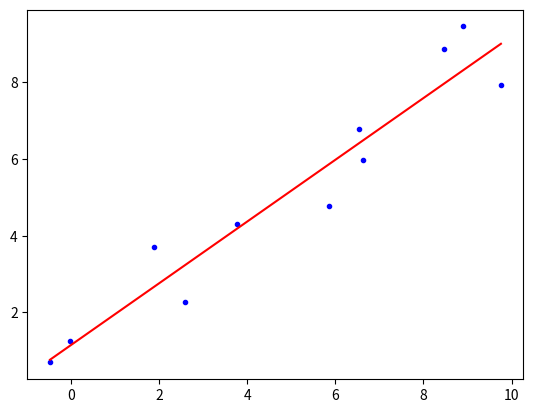

This figure's Python source:
import numpy as np
import matplotlib.pyplot as plt


def linear_regression(
    x_points: np.ndarray, y_points: np.ndarray
) -> tuple[float, float]:
    x_bar = np.average(x_points)
    y_bar = np.average(y_points)

    b_hat_top = np.sum((x_points - x_bar) * (y_points - y_bar))
    b_hat_bottom = np.sum((x_points - x_bar) ** 2)

    b_hat = b_hat_top / b_hat_bottom

    a_hat = y_bar - b_hat * x_bar

    return float(a_hat), float(b_hat)


def main():
    x = [0, 1, 2, 3, 4, 5, 6, 7, 8, 9, 10] + 1 * np.random.randn(11)
    y = [0, 1, 2, 3, 4, 5, 6, 7, 8, 9, 10] + 1 * np.random.randn(11)

    a, b = linear_regression(x, y)

    x_linear_regression = np.linspace(min(x), max(x))
    y_linear_regression = a + b * x_linear_regression

    plt.plot(x, y, "b.")
    plt.plot(x_linear_regression, y_linear_regression, "r-")
    plt.show()


if __name__ == "__main__":
    main()
